Dataset: inputs (GitHub, mattycars/rt_img_class_pytorch). Classes: glide, loose, none, slab.

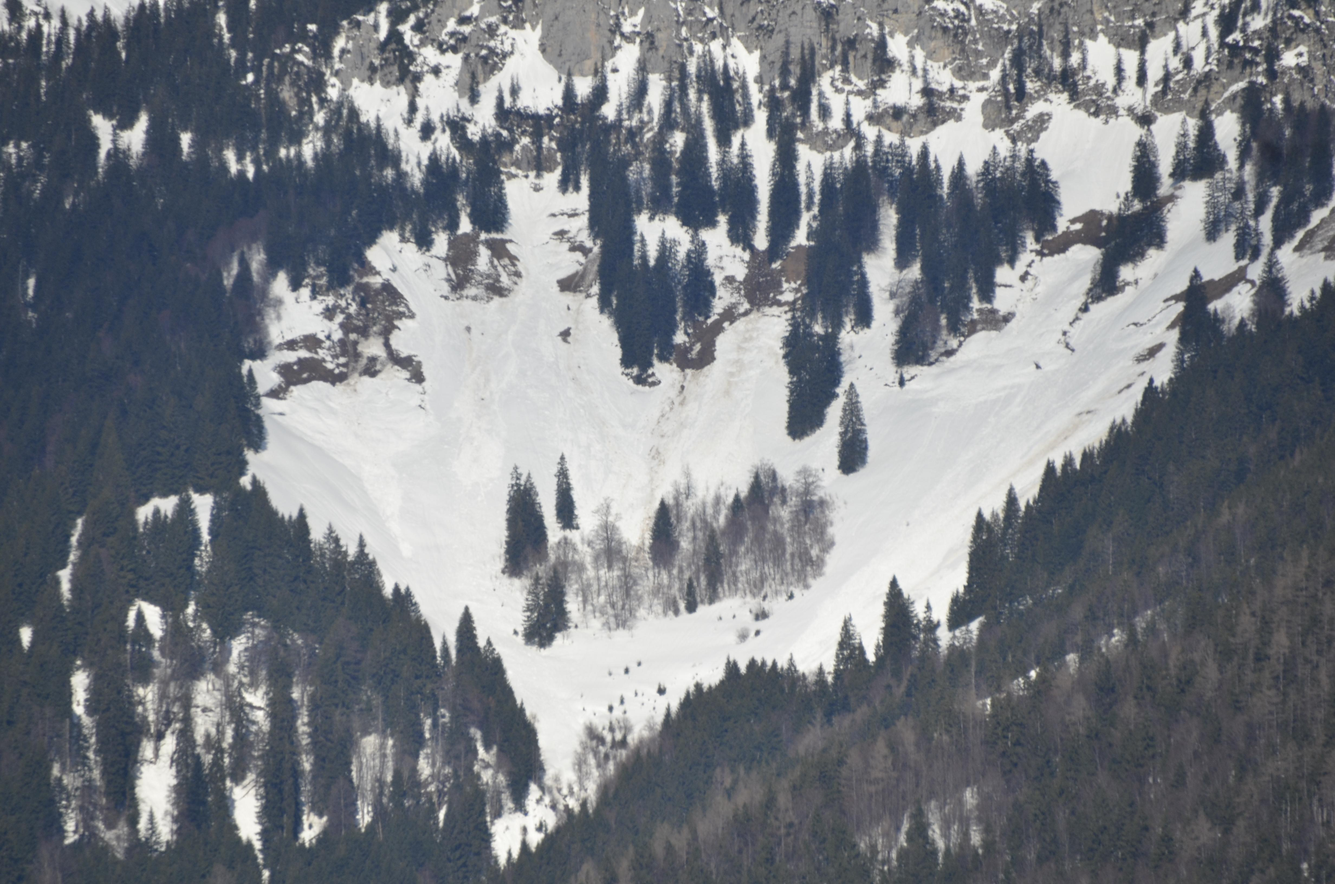
Label: glide

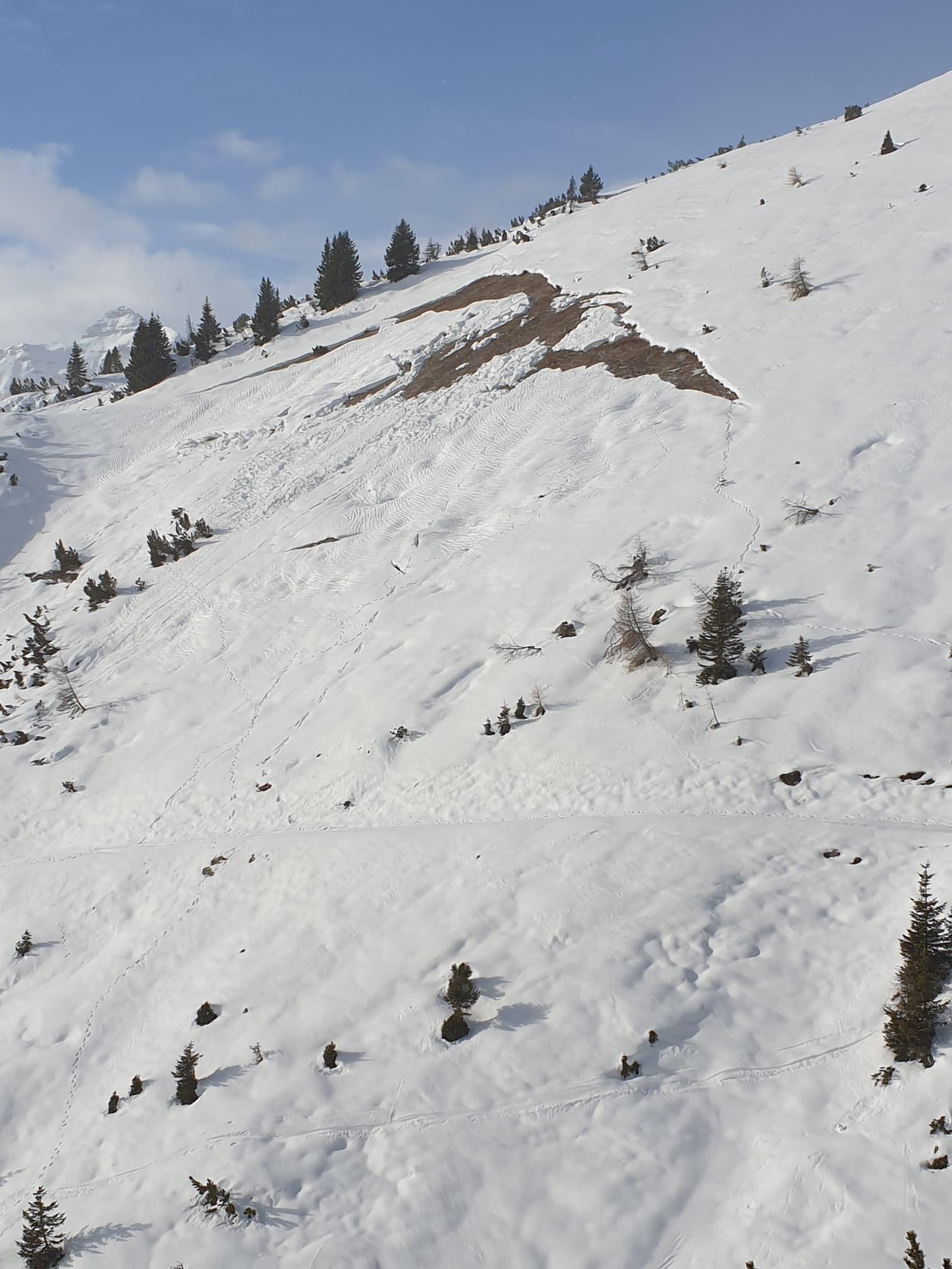
Label: glide

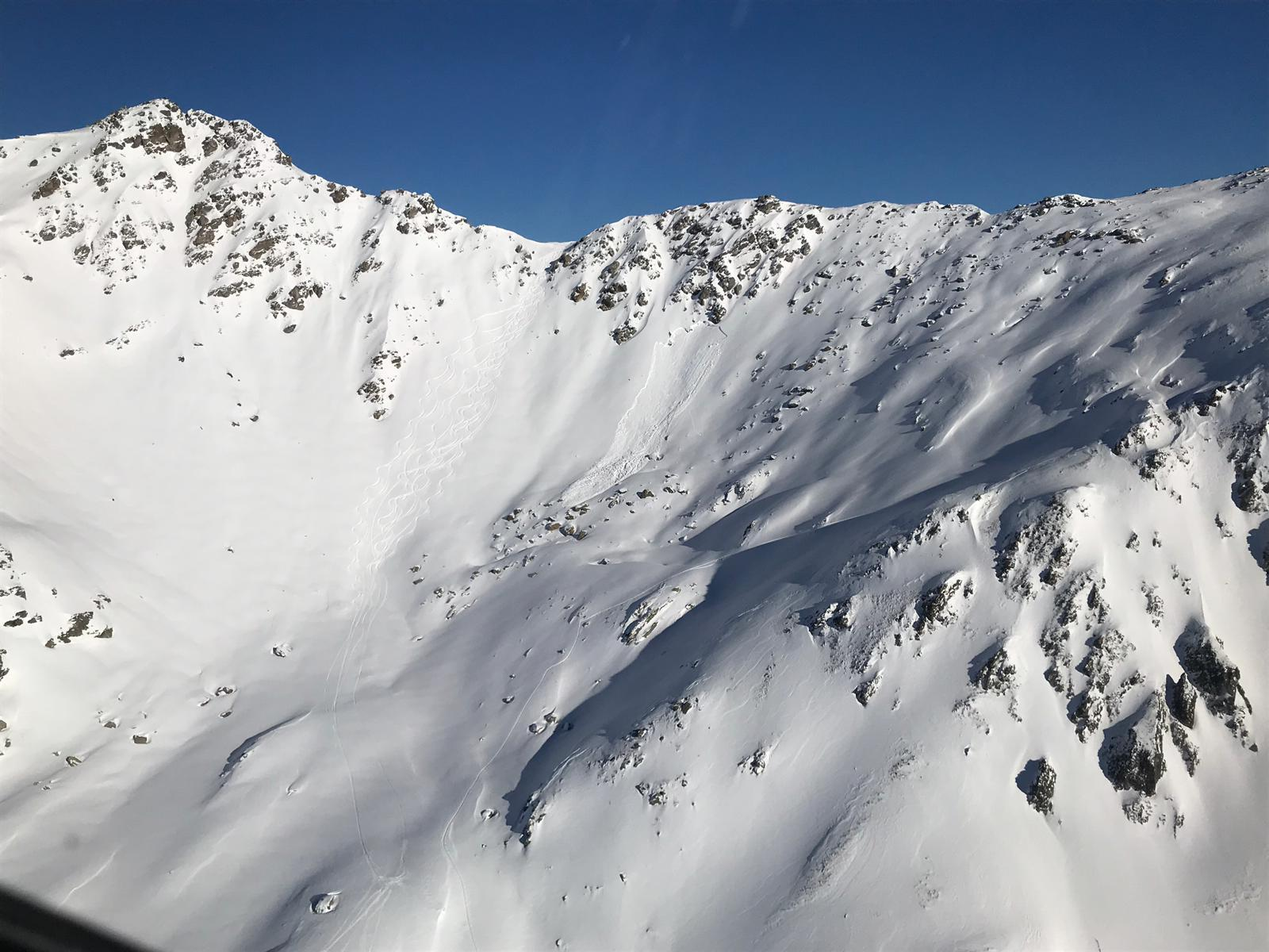
Label: slab

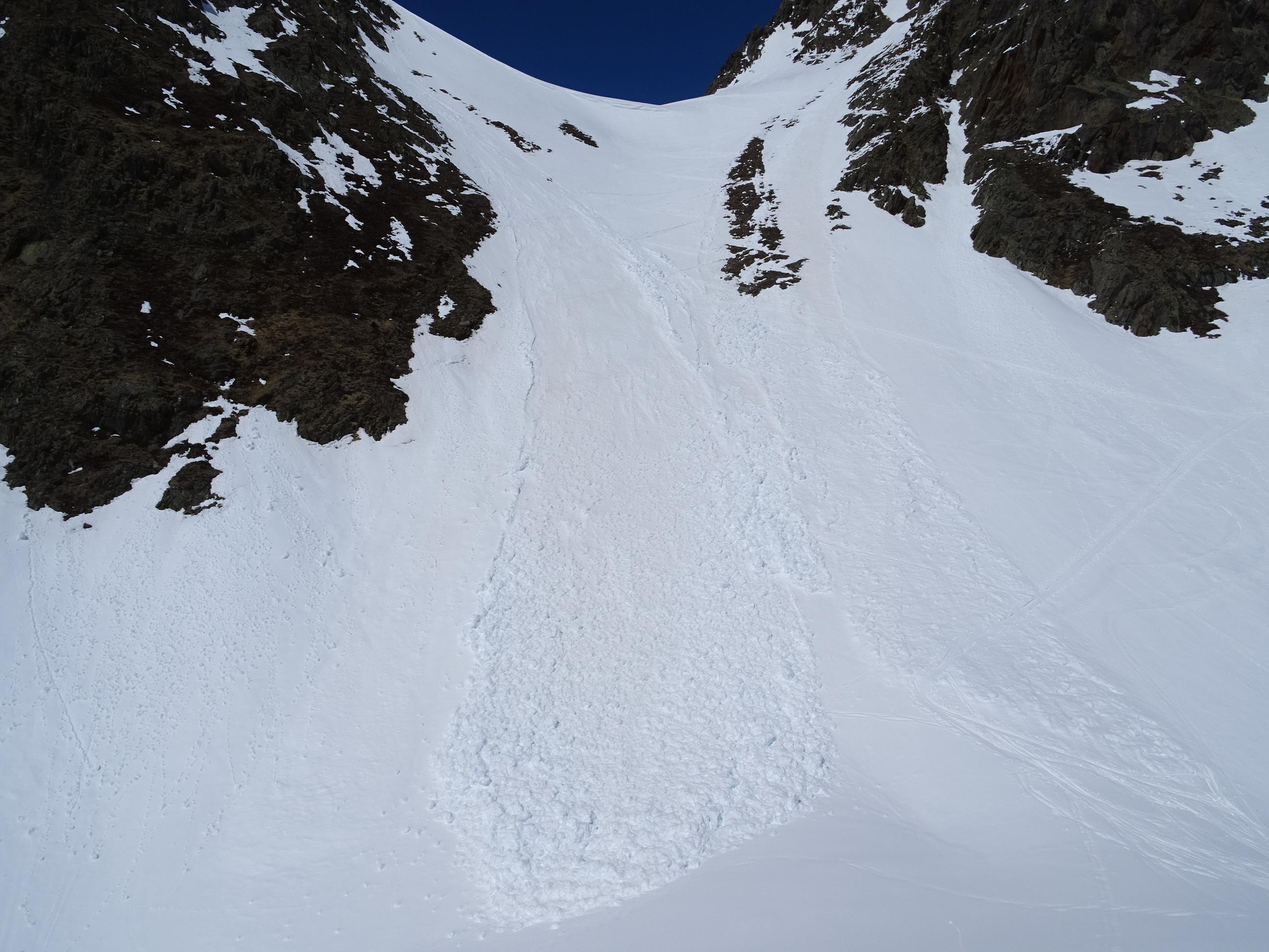
Label: loose

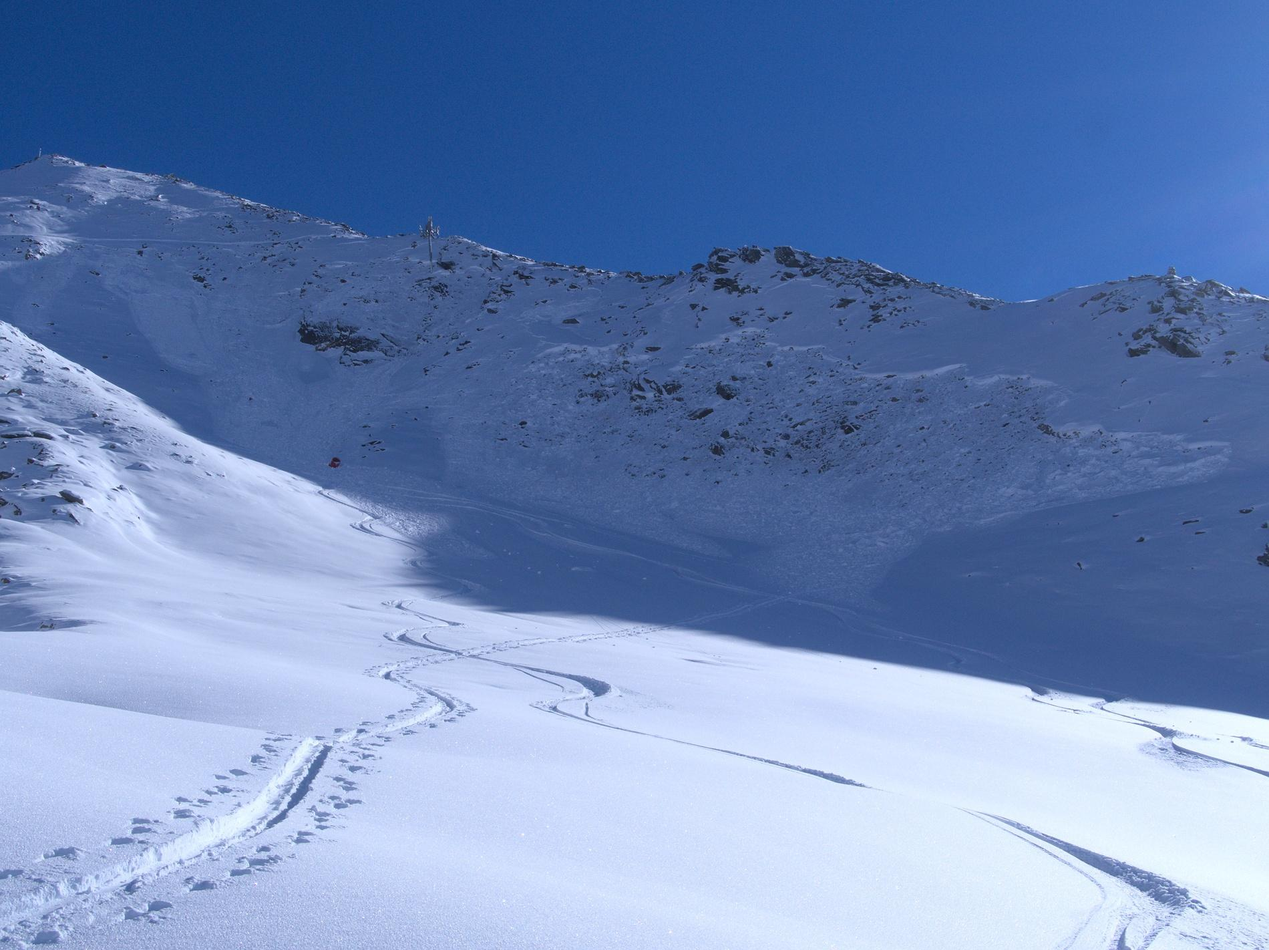
Label: slab

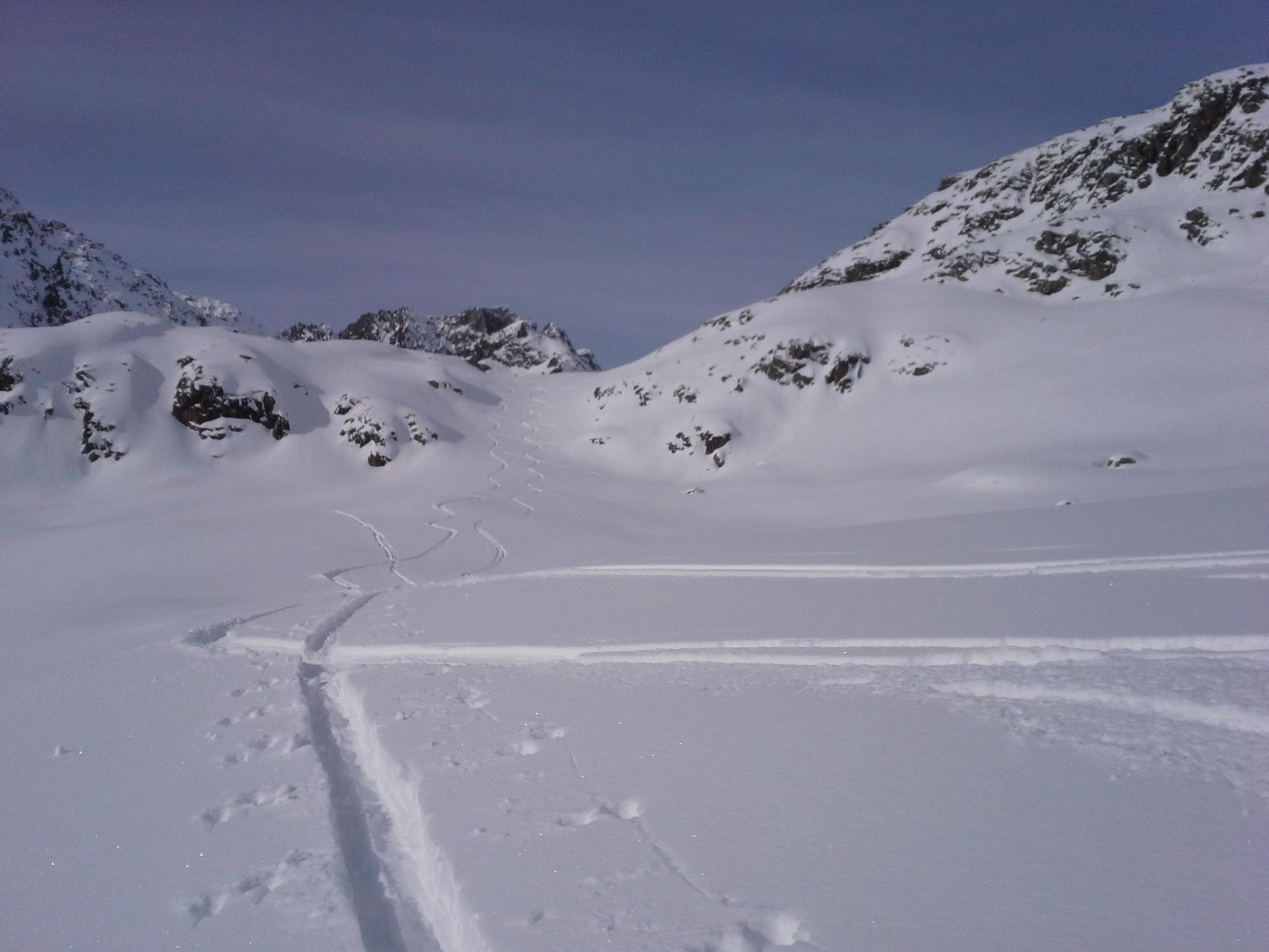
Label: none
